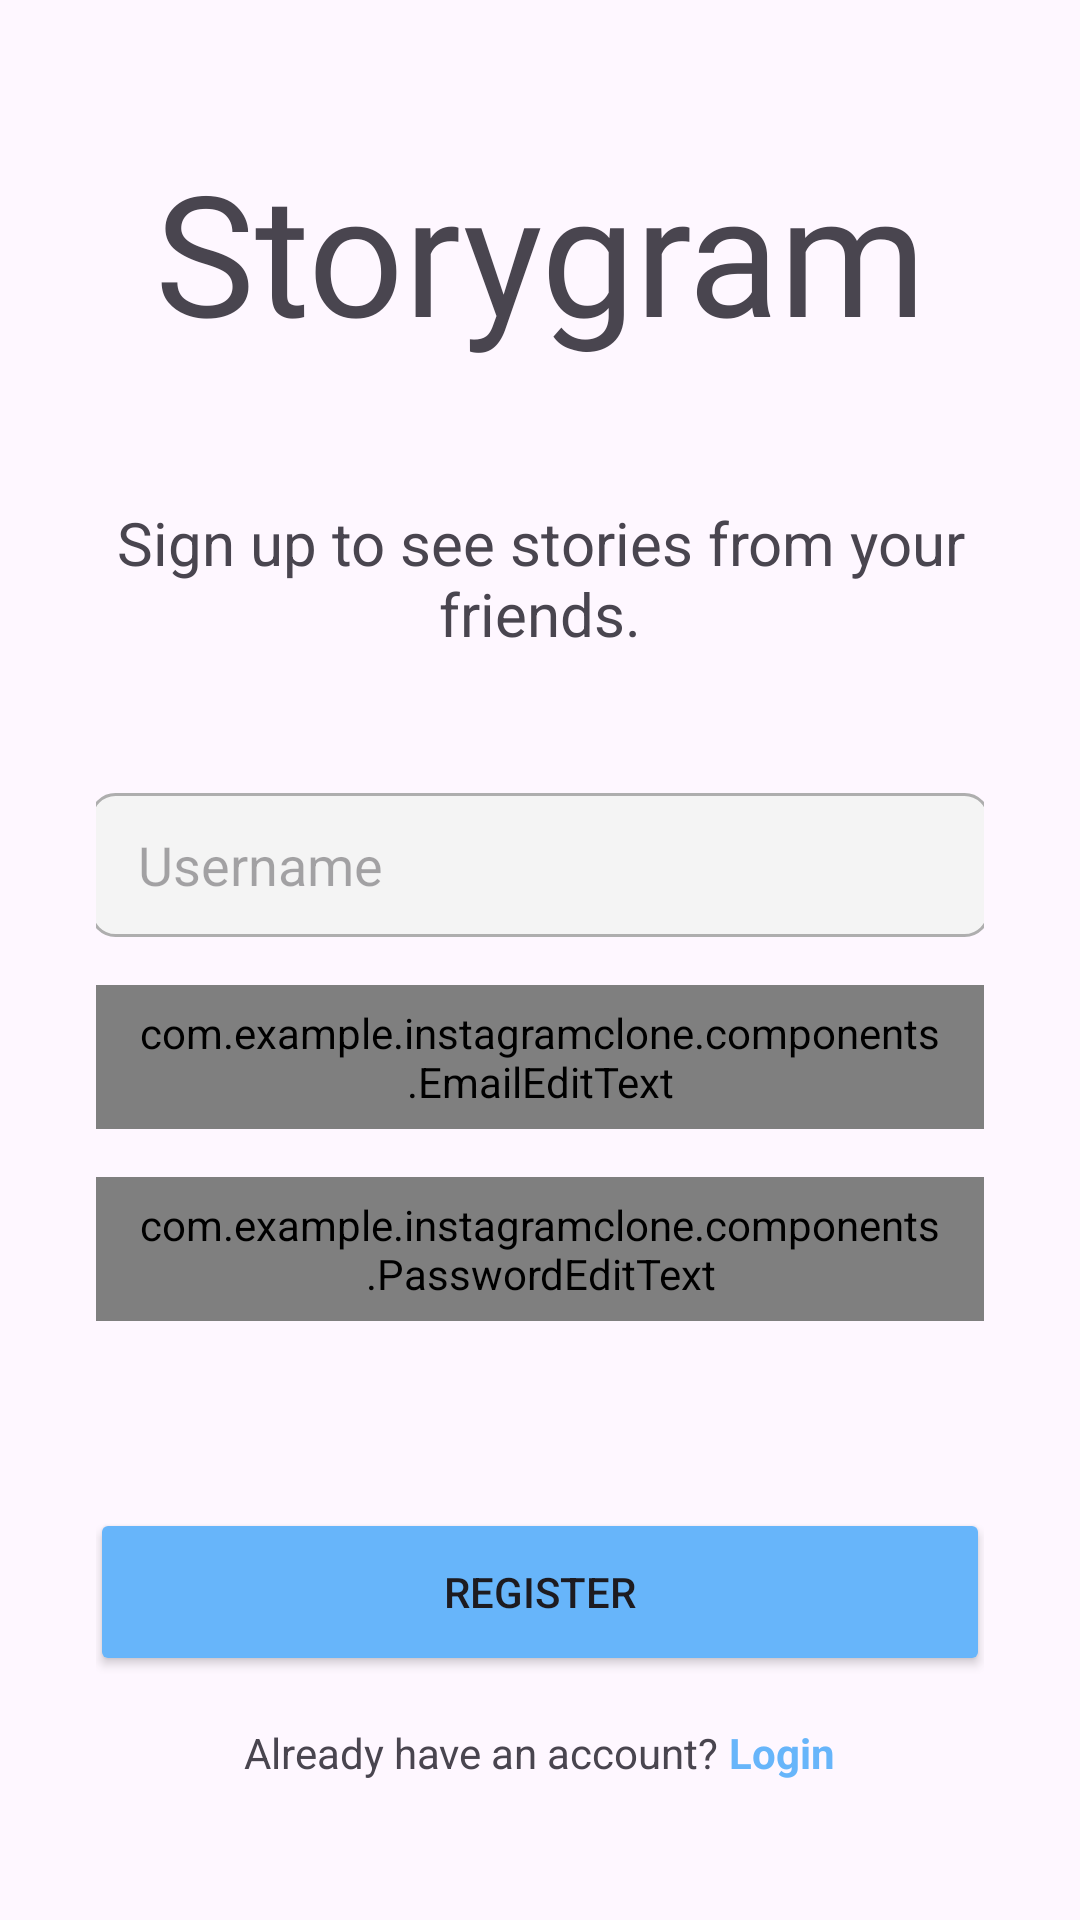

Here is an Android app screen rendered from its layout file. Give the layout XML and the strings, colors and styles it references.
<!-- AndroidManifest.xml: application theme Theme.InstagramClone -->
<!-- res/layout/activity_register.xml -->
<?xml version="1.0" encoding="utf-8"?>
<androidx.constraintlayout.widget.ConstraintLayout xmlns:android="http://schemas.android.com/apk/res/android"
    xmlns:app="http://schemas.android.com/apk/res-auto"
    xmlns:tools="http://schemas.android.com/tools"
    android:layout_width="match_parent"
    android:layout_height="match_parent"
    tools:context=".activities.RegisterActivity"
    android:paddingHorizontal="32dp"
    >

    <TextView
        android:id="@+id/tv_app_name"
        android:layout_width="match_parent"
        android:layout_height="wrap_content"
        android:fontFamily="@font/mogra"
        android:text="@string/app_name"
        android:textAlignment="center"
        android:textSize="56sp"
        app:layout_constraintTop_toTopOf="parent"
        app:layout_constraintBottom_toTopOf="@id/textView"/>

    <TextView
        android:id="@+id/textView"
        android:layout_width="match_parent"
        android:layout_height="wrap_content"
        android:textAlignment="center"
        android:textSize="20sp"
        app:layout_constraintTop_toBottomOf="@+id/tv_app_name"
        app:layout_constraintBottom_toTopOf="@id/linearLayoutForm"
        android:text="@string/tagline" />

    <LinearLayout
        android:id="@+id/linearLayoutForm"
        android:layout_width="match_parent"
        android:layout_height="wrap_content"
        android:orientation="vertical"
        android:gravity="center"
        app:layout_constraintTop_toBottomOf="@id/textView"
        app:layout_constraintBottom_toTopOf="@id/linearLayoutTop"
        >
        <EditText
            android:id="@+id/ed_register_name"
            android:layout_width="300dp"
            android:layout_height="48dp"
            android:hint="@string/username_hint"
            android:inputType="textEmailAddress"
            android:paddingHorizontal="16dp"
            android:background="@drawable/edit_text_background"
            android:layout_marginBottom="16dp"
            />
        <com.example.instagramclone.components.EmailEditText
            android:id="@+id/ed_register_email"
            android:layout_width="300dp"
            android:layout_height="48dp"
            android:inputType="textEmailAddress"
            android:paddingHorizontal="16dp"
            android:background="@drawable/edit_text_background"
            android:layout_marginBottom="16dp"/>
        <com.example.instagramclone.components.PasswordEditText
            android:id="@+id/ed_register_password"
            android:layout_width="300dp"
            android:layout_height="48dp"
            android:inputType="textPassword"
            android:paddingHorizontal="16dp"
            android:background="@drawable/edit_text_background"
            android:layout_marginBottom="16dp"
            />

    </LinearLayout>
    <LinearLayout
        android:id="@id/linearLayoutTop"
        android:layout_width="match_parent"
        android:layout_height="wrap_content"
        android:orientation="vertical"
        android:gravity="center"
        app:layout_constraintTop_toBottomOf="@id/linearLayoutForm"
        app:layout_constraintBottom_toBottomOf="parent">
        <Button
            android:id="@+id/action_register"
            android:layout_width="300dp"
            android:layout_height="56dp"
            android:text="@string/register_button_text"
            android:layout_marginBottom="16dp"
            android:backgroundTint="@color/blue"
            />

        <LinearLayout
            android:id="@+id/linearLayout"
            android:layout_width="match_parent"
            android:layout_height="wrap_content"
            android:orientation="horizontal"
            android:gravity="center">
            <TextView
                android:layout_width="wrap_content"
                android:layout_height="wrap_content"
                android:text="@string/text_to_login" />

            <TextView
                android:id="@+id/tv_to_login"
                android:layout_width="wrap_content"
                android:layout_height="wrap_content"
                android:text="@string/login_button_text"
                android:textStyle="bold"
                android:textColor="@color/blue"/>

        </LinearLayout>

    </LinearLayout>

    <ProgressBar
        android:id="@+id/progress_bar"
        android:layout_width="wrap_content"
        android:layout_height="wrap_content"
        app:layout_constraintBottom_toBottomOf="parent"
        app:layout_constraintEnd_toEndOf="parent"
        app:layout_constraintStart_toStartOf="parent"
        app:layout_constraintTop_toTopOf="parent"
        android:indeterminate="true"
        android:indeterminateTint="@color/blue"
        android:visibility="gone"/>



</androidx.constraintlayout.widget.ConstraintLayout>
<!-- resources referenced by this layout -->
<resources>
  <color name="blue">#67B5FA</color>
  <!-- drawable edit_text_background (drawable) -->
  <?xml version="1.0" encoding="utf-8"?>
  <shape xmlns:android="http://schemas.android.com/apk/res/android"
      android:shape="rectangle">
  
      
      <solid android:color="@color/gray_100" />
  
      
      <stroke
          android:width="1dp"
          android:color="@color/gray_200" />
  
      
      <corners android:radius="8dp" />
  
  </shape>
  <string name="app_name">Storygram</string>
  <string name="login_button_text">Login</string>
  <string name="register_button_text">Register</string>
  <string name="tagline">Sign up to see stories from your friends.</string>
  <string name="text_to_login">Already have an account? </string>
  <string name="username_hint">Username</string>
  <style name="Theme.InstagramClone" parent="Base.Theme.InstagramClone" />
  <color name="gray_100">#F4F4F4</color>
  <color name="gray_200">#AEAEAE</color>
  <style name="Base.Theme.InstagramClone" parent="Theme.Material3.DayNight.NoActionBar">
          
           <item name="colorPrimary">@color/blue</item>
      </style>
</resources>
